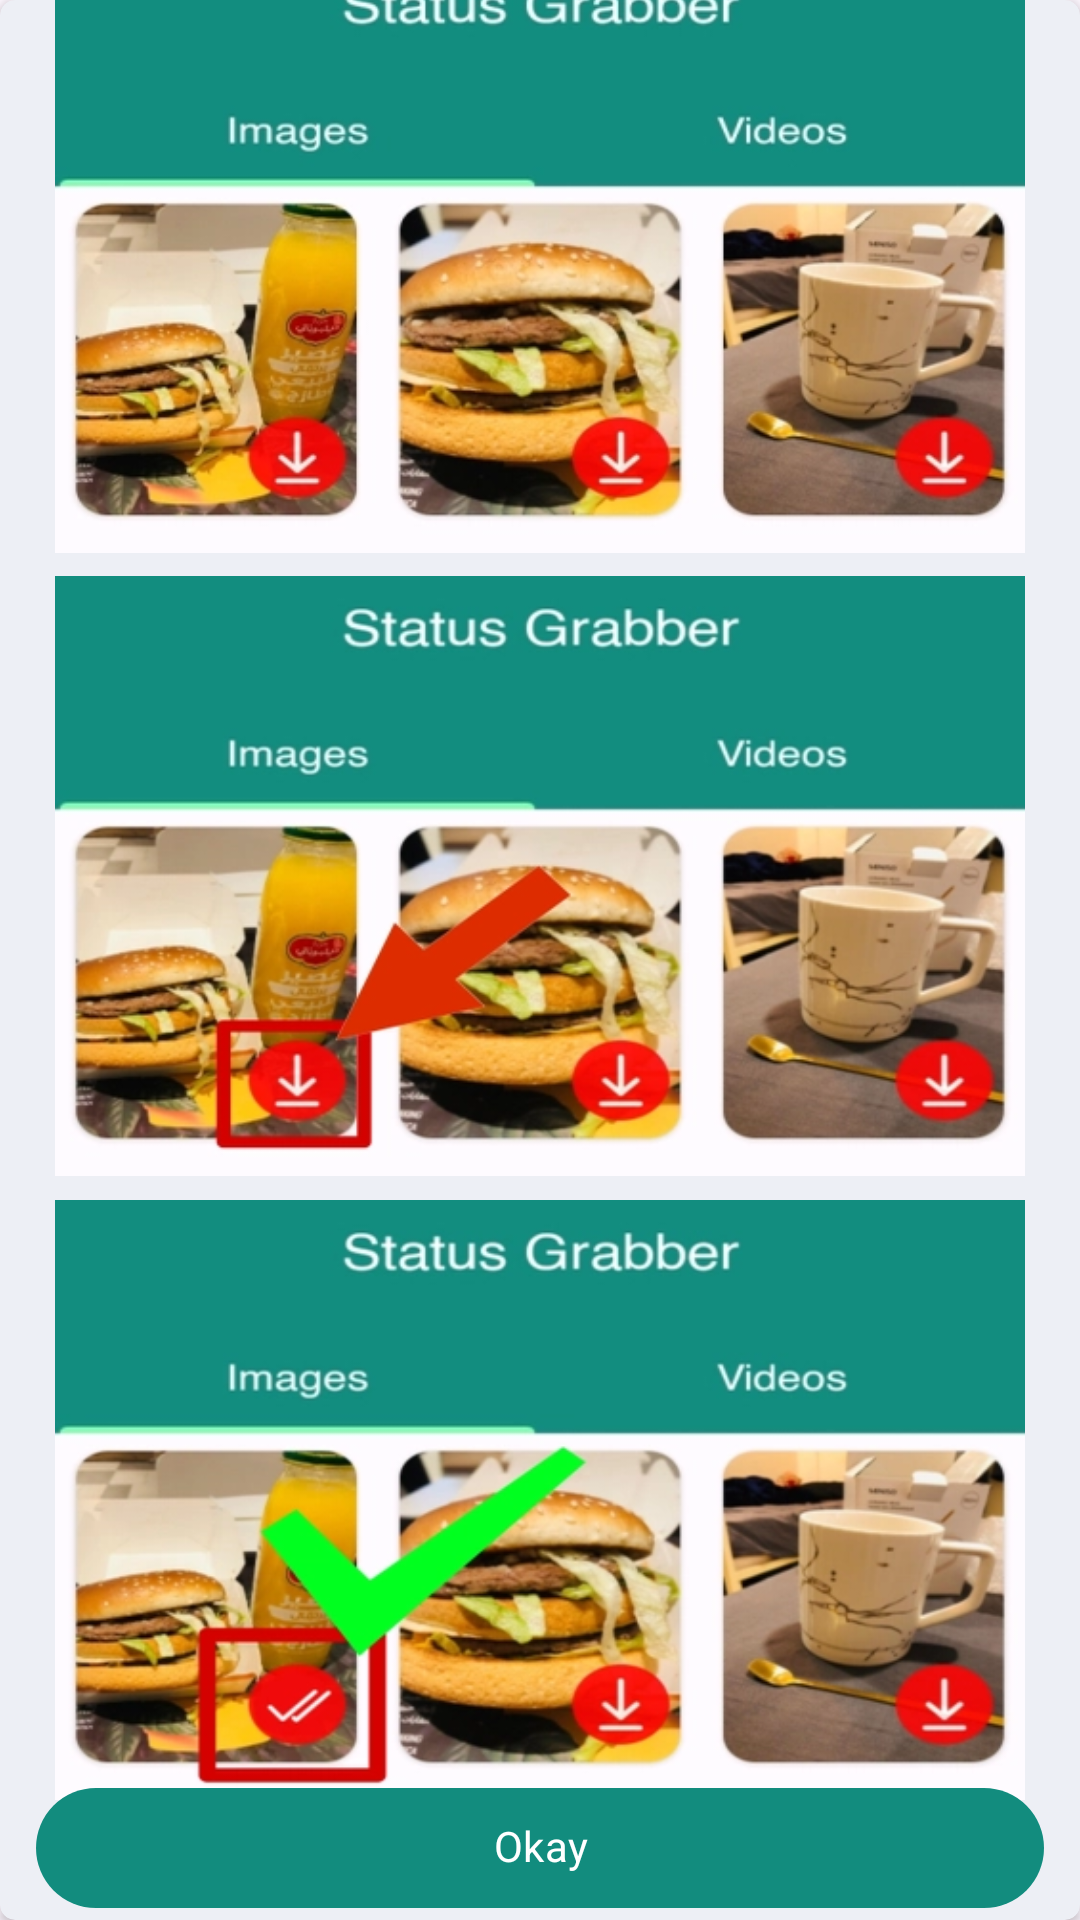

Write the Android layout XML for this screen, with the resource values it uses.
<!-- AndroidManifest.xml: application theme Theme.StatusGrabber -->
<!-- res/layout/dialog_guide.xml -->
<?xml version="1.0" encoding="utf-8"?>
<com.google.android.material.card.MaterialCardView xmlns:android="http://schemas.android.com/apk/res/android"
    xmlns:app="http://schemas.android.com/apk/res-auto"
    xmlns:tools="http://schemas.android.com/tools"
    android:layout_width="match_parent"
    android:layout_height="wrap_content"
    android:layout_marginStart="8dp"
    android:layout_marginTop="8dp"
    android:layout_marginEnd="8dp"
    android:layout_marginBottom="8dp"
    app:cardCornerRadius="5dp"
    app:cardElevation="2dp"
    app:strokeWidth="0dp">



    <androidx.constraintlayout.widget.ConstraintLayout
        android:layout_width="match_parent"
        android:layout_height="match_parent">

        <ImageView
            android:id="@+id/imageView2"
            android:layout_width="match_parent"
            android:layout_height="200dp"
            android:layout_marginTop="8dp"
            android:adjustViewBounds="false"
            android:src="@drawable/help_1"
            app:layout_constraintBottom_toTopOf="@+id/imageView3"
            app:layout_constraintEnd_toEndOf="parent"
            app:layout_constraintHorizontal_bias="0.5"
            app:layout_constraintStart_toStartOf="parent"
            app:layout_constraintTop_toTopOf="parent" />

        <ImageView
            android:id="@+id/imageView3"
            android:layout_width="match_parent"
            android:layout_height="200dp"
            android:layout_marginTop="8dp"
            android:adjustViewBounds="false"
            android:src="@drawable/help_2"
            app:layout_constraintBottom_toTopOf="@+id/imageView4"
            app:layout_constraintEnd_toEndOf="parent"
            app:layout_constraintHorizontal_bias="0.5"
            app:layout_constraintStart_toStartOf="parent"
            app:layout_constraintTop_toBottomOf="@+id/imageView2" />

        <ImageView
            android:id="@+id/imageView4"
            android:layout_width="match_parent"
            android:layout_height="200dp"
            android:layout_marginTop="8dp"
            android:layout_marginBottom="16dp"
            android:adjustViewBounds="false"
            android:src="@drawable/help_3"
            app:layout_constraintBottom_toTopOf="@+id/okay_btn"
            app:layout_constraintEnd_toEndOf="parent"
            app:layout_constraintHorizontal_bias="0.5"
            app:layout_constraintStart_toStartOf="parent"
            app:layout_constraintTop_toBottomOf="@+id/imageView3" />

        <com.google.android.material.button.MaterialButton
            android:id="@+id/okay_btn"
            android:layout_width="match_parent"
            android:layout_height="wrap_content"
            android:layout_marginHorizontal="12dp"
            android:text="Okay"
            app:layout_constraintBottom_toBottomOf="parent"
            app:layout_constraintEnd_toEndOf="parent"
            app:layout_constraintHorizontal_bias="0.5"
            app:layout_constraintStart_toStartOf="parent" />
    </androidx.constraintlayout.widget.ConstraintLayout>


</com.google.android.material.card.MaterialCardView>
<!-- resources referenced by this layout -->
<resources>
  <!-- drawable help_1: webp bitmap (drawable, 47748 bytes) -->
  <!-- drawable help_2: webp bitmap (drawable, 46874 bytes) -->
  <!-- drawable help_3: webp bitmap (drawable, 46418 bytes) -->
  <style name="Theme.StatusGrabber" parent="Base.Theme.StatusGrabber" />
  <style name="Base.Theme.StatusGrabber" parent="Theme.Material3.DayNight.NoActionBar">
          
           <item name="colorPrimary">@color/colorPrimary</item>
           <item name="colorPrimaryVariant">@color/colorPrimaryDark</item>
           <item name="android:statusBarColor">?attr/colorPrimaryVariant</item>
  
          <item name="fontFamily">@font/helvetice_regular</item>
          <item name="android:includeFontPadding">false</item>
      </style>
  <color name="colorPrimary">#128C7E</color>
  <color name="colorPrimaryDark">#075E54</color>
</resources>
